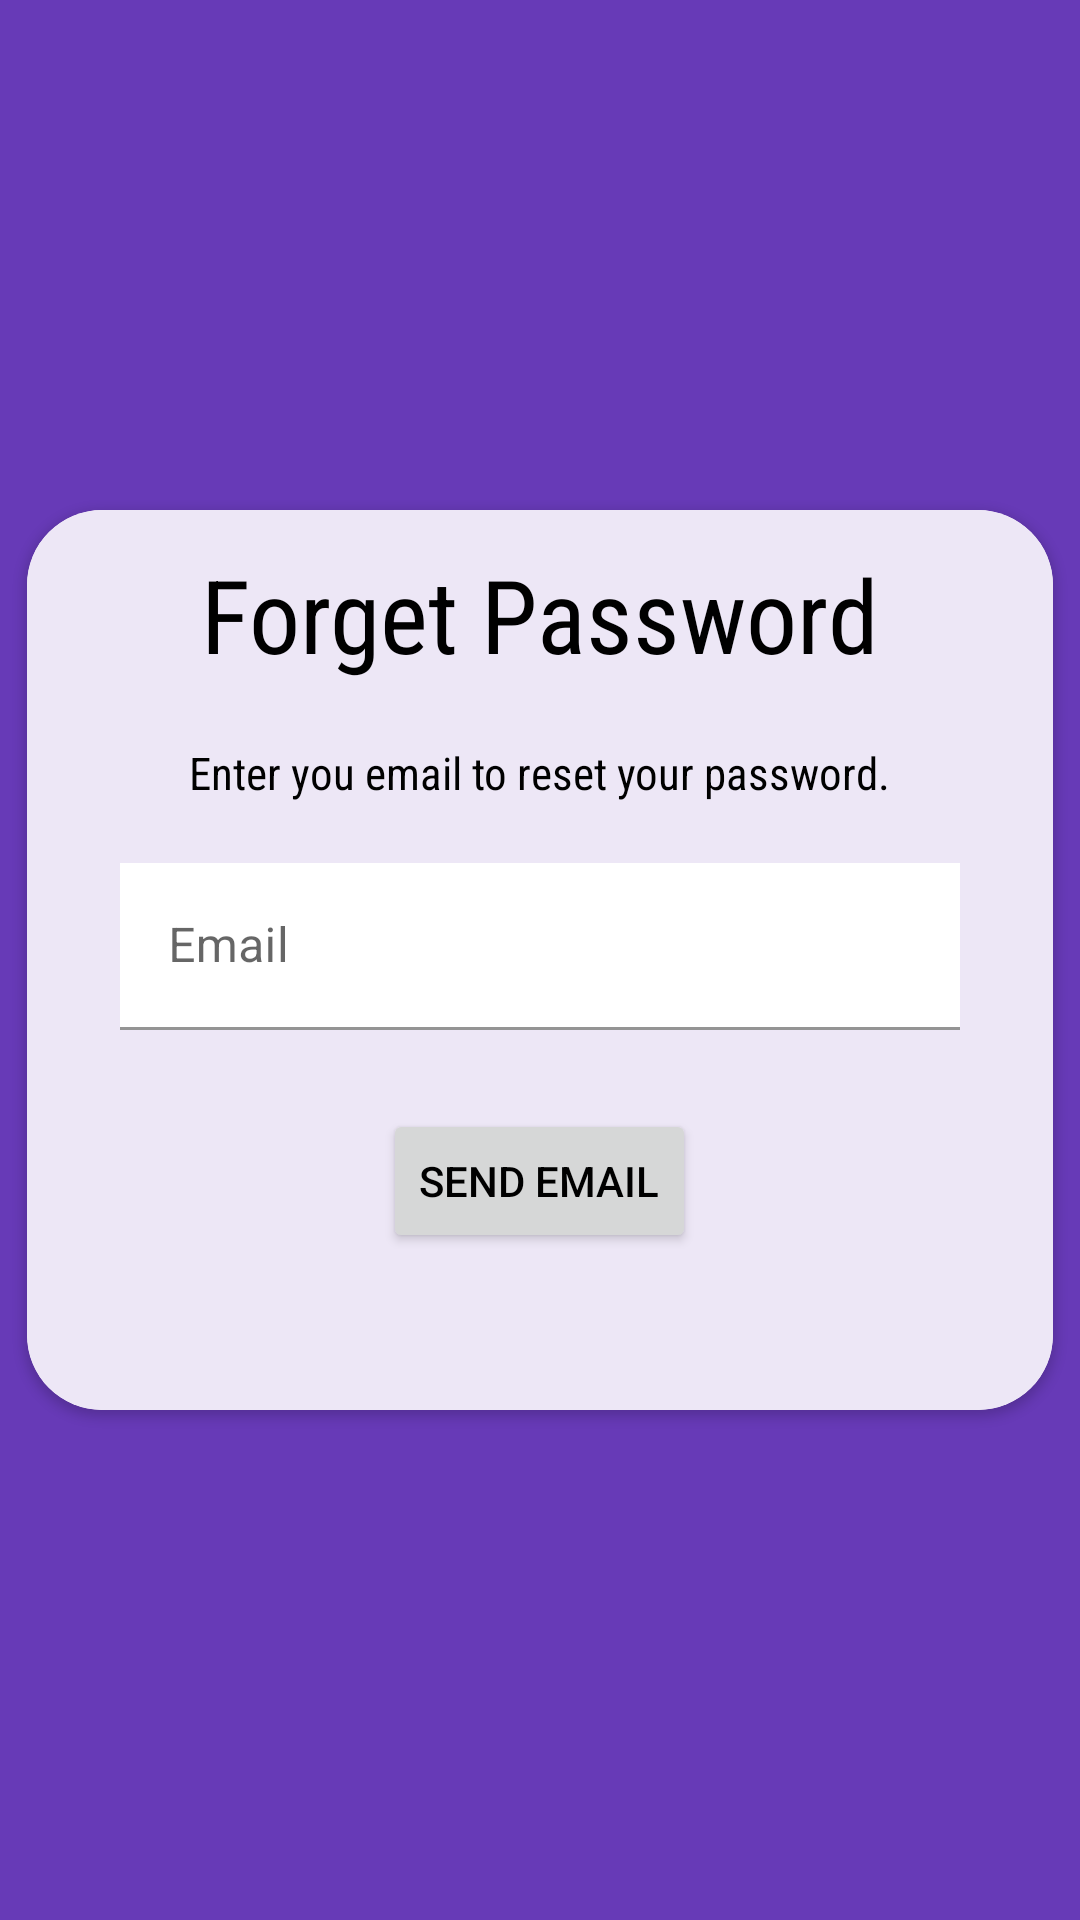

This screen was rendered from an Android layout file. Write that file and the resources it references.
<!-- AndroidManifest.xml: application theme Theme.Design.NoActionBar -->
<!-- res/layout/activity_reset_pass.xml -->
<?xml version="1.0" encoding="utf-8"?>
<androidx.constraintlayout.widget.ConstraintLayout xmlns:android="http://schemas.android.com/apk/res/android"
    xmlns:app="http://schemas.android.com/apk/res-auto"
    xmlns:tools="http://schemas.android.com/tools"
    android:layout_width="match_parent"
    android:layout_height="match_parent"
    android:background="#673AB7"
    tools:context=".ResetPass">

    <androidx.cardview.widget.CardView
        android:layout_width="342dp"
        android:layout_height="300dp"
        android:layout_gravity="center"
        app:cardCornerRadius="25dp"
        app:layout_constraintBottom_toBottomOf="parent"
        app:layout_constraintEnd_toEndOf="parent"
        app:layout_constraintStart_toStartOf="parent"
        app:layout_constraintTop_toTopOf="parent">

        <LinearLayout
            android:layout_width="match_parent"
            android:layout_height="350dp"
            android:background="#EDE7F6"
            android:orientation="vertical">

            <TextView
                android:id="@+id/textView"
                android:layout_width="wrap_content"
                android:layout_height="wrap_content"
                android:layout_gravity="center"
                android:layout_marginTop="12dp"
                android:fontFamily="sans-serif-condensed"
                android:text="@string/forget_password_title"
                android:textColor="#000000"
                android:textSize="34sp"
                android:textStyle="normal" />

            <TextView
                android:id="@+id/textView1"
                android:layout_width="wrap_content"
                android:layout_height="wrap_content"
                android:layout_gravity="center"
                android:layout_marginTop="20dp"
                android:fontFamily="sans-serif-condensed"
                android:text="@string/reset_sentence"
                android:textColor="#000000"
                android:textSize="15sp"
                android:textStyle="normal" />

            <com.google.android.material.textfield.TextInputLayout
                android:id="@+id/textInputLayout"
                android:layout_width="280dp"
                android:layout_height="57dp"
                android:layout_gravity="center"
                android:layout_marginTop="20dp"
                app:layout_constraintEnd_toEndOf="parent"
                app:layout_constraintStart_toStartOf="parent"
                app:layout_constraintTop_toBottomOf="@+id/textView">

                <com.google.android.material.textfield.TextInputEditText
                    android:id="@+id/emailText"
                    android:layout_width="match_parent"
                    android:layout_height="wrap_content"
                    android:background="#FFFFFF"
                    android:hint="@string/email_title" />
            </com.google.android.material.textfield.TextInputLayout>

            <Button
                android:id="@+id/sendOTPbtn"
                android:layout_width="wrap_content"
                android:layout_height="wrap_content"
                android:layout_gravity="center"
                android:layout_marginTop="25dp"
                android:text="@string/send_email_button"
                android:textColor="@color/black" />

        </LinearLayout>
    </androidx.cardview.widget.CardView>


</androidx.constraintlayout.widget.ConstraintLayout>
<!-- resources referenced by this layout -->
<resources>
  <string name="email_title">Email</string>
  <string name="forget_password_title">Forget Password</string>
  <string name="reset_sentence">Enter you email to reset your password.</string>
  <string name="send_email_button">Send Email</string>
  <style name="Theme.Design.NoActionBar" parent="Theme.MaterialComponents.DayNight.NoActionBar">
          <item name="colorPrimary">#00000000</item>
      </style>
  <!-- not gathered from this repository: default colours our renderer supplied (Android Studio template values) -->
  <color name="black">#FF000000</color>
</resources>
